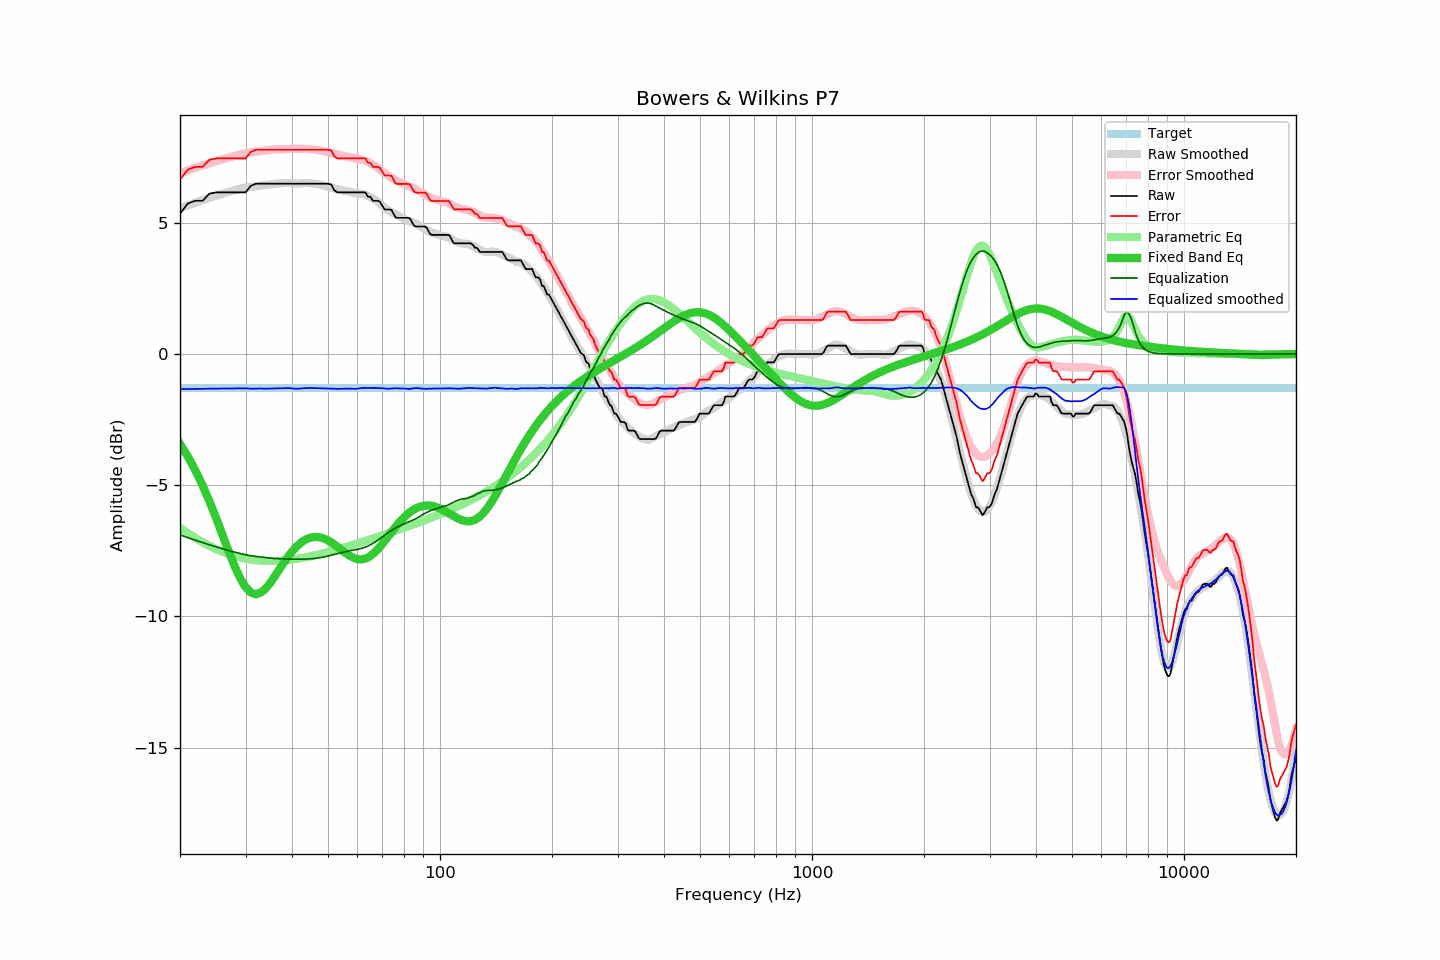

Values plotted in this chart, from the file beside it:
frequency, raw, error, smoothed, error_smoothed, equalization, parametric_eq, equalized_raw, equalized_smoothed, target
20, 5.35, 6.64, 5.56, 6.90, -6.90, -3.42, -1.55, -1.34, -1.29
21, 5.74, 7.03, 5.67, 7.00, -7.00, -3.91, -1.26, -1.33, -1.29
22, 5.84, 7.13, 5.77, 7.10, -7.10, -4.44, -1.26, -1.33, -1.29
23, 5.84, 7.13, 5.86, 7.19, -7.19, -5.01, -1.35, -1.32, -1.29
24, 6.11, 7.40, 5.95, 7.27, -7.27, -5.62, -1.16, -1.32, -1.29
25, 6.16, 7.45, 6.03, 7.35, -7.35, -6.25, -1.19, -1.32, -1.29
26, 6.16, 7.45, 6.11, 7.42, -7.42, -6.88, -1.26, -1.31, -1.29
27, 6.16, 7.45, 6.18, 7.49, -7.49, -7.50, -1.33, -1.31, -1.29
28, 6.16, 7.45, 6.24, 7.55, -7.55, -8.06, -1.39, -1.31, -1.29
29, 6.16, 7.45, 6.29, 7.60, -7.60, -8.53, -1.44, -1.31, -1.29
30, 6.16, 7.45, 6.34, 7.65, -7.65, -8.88, -1.49, -1.31, -1.29
31, 6.41, 7.70, 6.36, 7.69, -7.69, -9.09, -1.28, -1.32, -1.29
32, 6.49, 7.78, 6.39, 7.71, -7.71, -9.16, -1.22, -1.32, -1.29
33, 6.49, 7.78, 6.42, 7.74, -7.74, -9.09, -1.25, -1.31, -1.29
34, 6.49, 7.78, 6.44, 7.76, -7.76, -8.93, -1.27, -1.32, -1.29
35, 6.49, 7.78, 6.46, 7.78, -7.78, -8.72, -1.29, -1.31, -1.29
36, 6.49, 7.78, 6.49, 7.80, -7.80, -8.46, -1.31, -1.31, -1.29
37, 6.49, 7.78, 6.50, 7.80, -7.80, -8.21, -1.31, -1.30, -1.29
38, 6.49, 7.78, 6.51, 7.81, -7.81, -7.96, -1.32, -1.30, -1.29
39, 6.49, 7.78, 6.52, 7.81, -7.81, -7.73, -1.32, -1.30, -1.29
40, 6.49, 7.78, 6.51, 7.82, -7.82, -7.53, -1.33, -1.31, -1.29
41, 6.49, 7.78, 6.50, 7.82, -7.82, -7.36, -1.33, -1.33, -1.29
42, 6.49, 7.78, 6.50, 7.82, -7.82, -7.22, -1.33, -1.32, -1.29
43, 6.49, 7.78, 6.51, 7.82, -7.82, -7.12, -1.33, -1.30, -1.29
44, 6.49, 7.78, 6.52, 7.81, -7.81, -7.04, -1.32, -1.30, -1.29
45, 6.49, 7.78, 6.51, 7.80, -7.80, -6.99, -1.31, -1.30, -1.29
46, 6.49, 7.78, 6.49, 7.79, -7.79, -6.97, -1.30, -1.30, -1.29
47, 6.49, 7.78, 6.47, 7.77, -7.77, -6.98, -1.28, -1.30, -1.29
48, 6.49, 7.78, 6.45, 7.75, -7.75, -7.00, -1.26, -1.31, -1.29
49, 6.49, 7.78, 6.42, 7.73, -7.73, -7.04, -1.24, -1.31, -1.29
50, 6.49, 7.78, 6.38, 7.70, -7.70, -7.10, -1.21, -1.32, -1.29
51, 6.46, 7.75, 6.35, 7.67, -7.67, -7.18, -1.21, -1.32, -1.29
52, 6.24, 7.53, 6.31, 7.64, -7.64, -7.26, -1.40, -1.32, -1.29
53, 6.16, 7.45, 6.28, 7.61, -7.61, -7.35, -1.45, -1.33, -1.29
54, 6.16, 7.45, 6.25, 7.58, -7.58, -7.44, -1.42, -1.33, -1.29
55, 6.16, 7.45, 6.23, 7.55, -7.55, -7.52, -1.39, -1.33, -1.29
56, 6.16, 7.45, 6.21, 7.53, -7.53, -7.60, -1.37, -1.32, -1.29
57, 6.16, 7.45, 6.18, 7.50, -7.50, -7.68, -1.34, -1.32, -1.29
58, 6.16, 7.45, 6.16, 7.48, -7.48, -7.74, -1.32, -1.32, -1.29
59, 6.16, 7.45, 6.14, 7.46, -7.46, -7.78, -1.30, -1.33, -1.29
60, 6.16, 7.45, 6.12, 7.44, -7.44, -7.81, -1.28, -1.32, -1.29
61, 6.16, 7.45, 6.12, 7.42, -7.42, -7.83, -1.26, -1.30, -1.29
62, 6.16, 7.45, 6.10, 7.39, -7.39, -7.82, -1.23, -1.29, -1.29
63, 6.16, 7.45, 6.07, 7.36, -7.36, -7.80, -1.20, -1.29, -1.29
64, 6.00, 7.29, 6.02, 7.32, -7.32, -7.75, -1.32, -1.30, -1.29
65, 5.99, 7.28, 5.98, 7.27, -7.27, -7.69, -1.28, -1.30, -1.29
66, 5.84, 7.13, 5.93, 7.22, -7.22, -7.62, -1.38, -1.29, -1.29
67, 5.84, 7.13, 5.87, 7.16, -7.16, -7.54, -1.32, -1.29, -1.29
68, 5.84, 7.13, 5.80, 7.10, -7.10, -7.44, -1.26, -1.29, -1.29
69, 5.80, 7.09, 5.73, 7.03, -7.03, -7.34, -1.23, -1.30, -1.29
70, 5.64, 6.93, 5.66, 6.96, -6.96, -7.23, -1.32, -1.31, -1.29
71, 5.51, 6.80, 5.58, 6.90, -6.90, -7.12, -1.39, -1.31, -1.29
72, 5.51, 6.80, 5.52, 6.83, -6.83, -7.01, -1.32, -1.32, -1.29
73, 5.51, 6.80, 5.45, 6.78, -6.78, -6.90, -1.27, -1.32, -1.29
74, 5.50, 6.79, 5.41, 6.73, -6.73, -6.79, -1.23, -1.32, -1.29
75, 5.35, 6.64, 5.37, 6.68, -6.68, -6.69, -1.33, -1.31, -1.29
76, 5.20, 6.49, 5.33, 6.63, -6.63, -6.58, -1.43, -1.30, -1.29
77, 5.19, 6.48, 5.28, 6.59, -6.59, -6.49, -1.40, -1.31, -1.29
78, 5.19, 6.48, 5.24, 6.55, -6.55, -6.39, -1.36, -1.31, -1.29
79, 5.19, 6.48, 5.20, 6.51, -6.51, -6.31, -1.32, -1.32, -1.29
... 553 more rows
